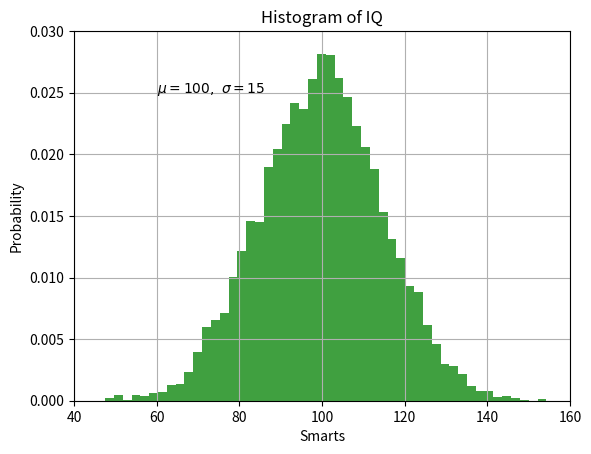

Reproduce this figure in Python.
import matplotlib.pyplot as plt
import numpy as np

mu, sigma = 100, 15
x = mu + sigma * np.random.randn(10000)

n, bins, patches = plt.hist(x, 50, density=1, facecolor='g', alpha=0.75)

# x轴标题
plt.xlabel('Smarts')
# y轴标题
plt.ylabel('Probability')
# 子图标题
plt.title('Histogram of IQ')
# 指定坐标处添加文本
plt.text(60, .025, r'$\mu=100,\ \sigma=15$')
plt.axis([40, 160, 0, 0.03])
plt.grid(True)
plt.show()
print("hello")

